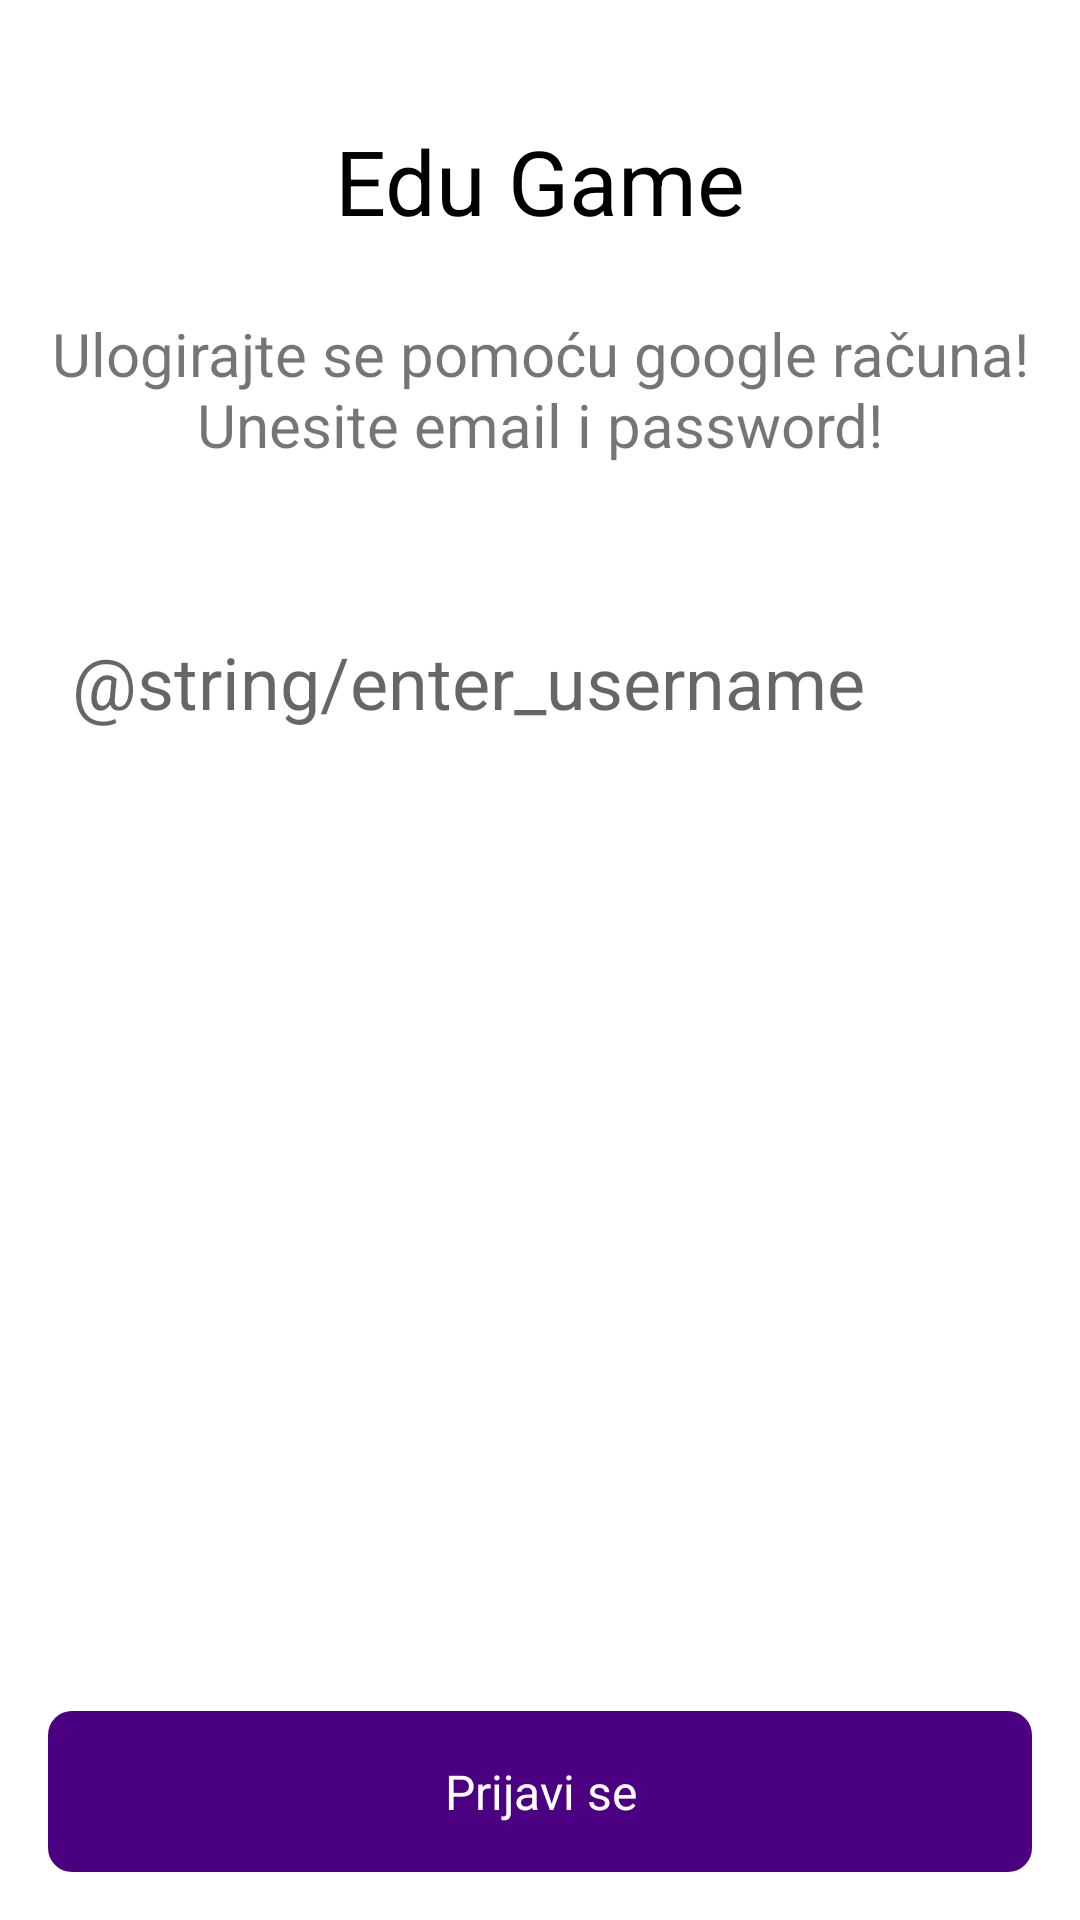

Write the Android layout XML for this screen, with the resource values it uses.
<!-- AndroidManifest.xml: activity theme AppTheme -->
<!-- res/layout/activity_login.xml -->
<?xml version="1.0" encoding="utf-8"?>
<ScrollView
    xmlns:android="http://schemas.android.com/apk/res/android"
    xmlns:app="http://schemas.android.com/apk/res-auto"
    xmlns:tools="http://schemas.android.com/tools"
    android:layout_width="match_parent"
    android:layout_height="match_parent"
    android:fillViewport="true">

    <LinearLayout
        xmlns:android="http://schemas.android.com/apk/res/android"
        xmlns:app="http://schemas.android.com/apk/res-auto"
        xmlns:tools="http://schemas.android.com/tools"
        android:layout_width="match_parent"
        android:layout_height="wrap_content"
        android:background="@color/colorPrimary"
        android:orientation="vertical"
        tools:layout_editor_absoluteY="25dp">

        <TextView
            android:id="@+id/appTitle"
            android:layout_width="match_parent"
            android:layout_height="wrap_content"
            android:layout_marginTop="@dimen/spacing_2x"
            android:gravity="center"
            android:paddingTop="@dimen/spacing_3x"
            android:text="@string/app_name"
            android:textColor="@color/black"
            android:textSize="30sp"
            app:layout_constraintTop_toTopOf="parent"/>

        <TextView
            android:layout_width="match_parent"
            android:layout_height="wrap_content"
            android:layout_marginTop="@dimen/spacing_3x"
            android:gravity="center"
            android:text="@string/enter_google_account"
            android:textSize="20sp"/>

        <EditText
                android:id="@+id/username"
                style="@style/EnterEditText"
                android:layout_width="match_parent"
                android:layout_height="wrap_content"
                android:layout_marginTop="@dimen/spacing_6x"
                android:hint="@string/enter_username"
                android:inputType="text"
                app:layout_constraintTop_toBottomOf="@id/appTitle"/>

        <FrameLayout
            android:id="@+id/progressLayout"
            android:layout_width="match_parent"
            android:layout_height="wrap_content"
            android:layout_marginTop="@dimen/spacing_4x"
            android:visibility="gone"
            tools:visibility="visible">

            <ProgressBar
                android:layout_width="66dp"
                android:layout_height="66dp"
                android:layout_gravity="center"/>
        </FrameLayout>


        <View
            android:layout_width="match_parent"
            android:layout_height="0dp"
            android:layout_weight="1"/>

        <TextView
            android:id="@+id/loginBtn"
            style="@style/PrimaryButton"
            android:layout_width="match_parent"
            android:layout_height="wrap_content"
            android:text="@string/login"/>

    </LinearLayout>
</ScrollView>
<!-- resources referenced by this layout -->
<resources>
  <color name="black">#000000</color>
  <color name="colorPrimary">@color/white</color>
  <dimen name="spacing_2x">16dp</dimen>
  <dimen name="spacing_3x">24dp</dimen>
  <dimen name="spacing_4x">32dp</dimen>
  <dimen name="spacing_6x">48dp</dimen>
  <string name="app_name">Edu Game</string>
  <string name="enter_google_account">Ulogirajte se pomoću google računa! Unesite email i password!</string>
  <string name="login">Prijavi se</string>
  <style name="EnterEditText">
          <item name="android:layout_marginStart">@dimen/spacing_2x</item>
          <item name="android:layout_marginEnd">@dimen/spacing_2x</item>
          <item name="android:textSize">24sp</item>
          <item name="android:padding">@dimen/spacing_1x</item>
          <item name="android:background">@color/white</item>
      </style>
  <style name="PrimaryButton">
          <item name="android:background">@drawable/bg_primary_btn</item>
          <item name="android:paddingTop">@dimen/spacing_2x</item>
          <item name="android:paddingBottom">@dimen/spacing_2x</item>
          <item name="android:textSize">16sp</item>
          <item name="android:textColor">@color/white</item>
          <item name="android:foreground">?android:attr/selectableItemBackground</item>
          <item name="android:layout_marginStart">@dimen/spacing_2x</item>
          <item name="android:layout_marginEnd">@dimen/spacing_2x</item>
          <item name="android:layout_marginBottom">@dimen/spacing_2x</item>
          <item name="android:layout_marginTop">@dimen/spacing_2x</item>
          <item name="android:gravity">center</item>
      </style>
  <style name="AppTheme" parent="BaseAppTheme" />
  <color name="white">#FFFFFF</color>
  <dimen name="spacing_1x">8dp</dimen>
  <!-- drawable bg_primary_btn (drawable) -->
  <?xml version="1.0" encoding="utf-8"?>
  <selector xmlns:android="http://schemas.android.com/apk/res/android">
  
  <item android:drawable="@drawable/bg_shape_primary"/>
  
  </selector>
  <style name="BaseAppTheme" parent="Theme.AppCompat.Light.NoActionBar">
          <item name="colorPrimary">@color/colorPrimaryDark</item>
          <item name="colorPrimaryDark">@color/colorPrimaryDark</item>
          <item name="colorAccent">@color/colorAccent</item>
          <item name="android:windowBackground">@color/transparent</item>
      </style>
  <!-- drawable bg_shape_primary (drawable) -->
  <?xml version="1.0" encoding="utf-8"?>
  <shape xmlns:android="http://schemas.android.com/apk/res/android"
  android:shape="rectangle">
  
  <solid
      android:color="@color/indigo"/>
  
  <corners
      android:radius="@dimen/default_corner_radius"/>
  
  </shape>
  <color name="colorPrimaryDark">@color/black</color>
  <color name="colorAccent">@color/gray</color>
  <color name="transparent">@android:color/transparent</color>
  <color name="indigo">#4b0082</color>
  <dimen name="default_corner_radius">8dp</dimen>
  <color name="gray">#999999</color>
</resources>
